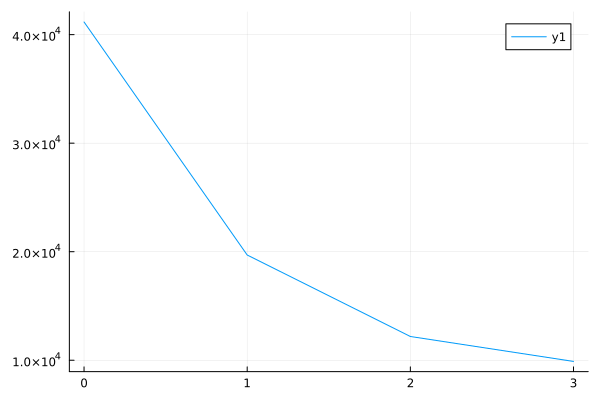

Source data for this figure (header and first rows):
0	41167.03980130882
1	19696
2	12188
3	9891
